Run: headless pygame with SDL's dummy video driver; simulated clock (each Clock.tick advances the game by its frame time, no real sleeping); random seed 0; keys injected as events and as key.get_pressed() state; no mouse input; restart key R tapped at the start of phases 3 and 4.
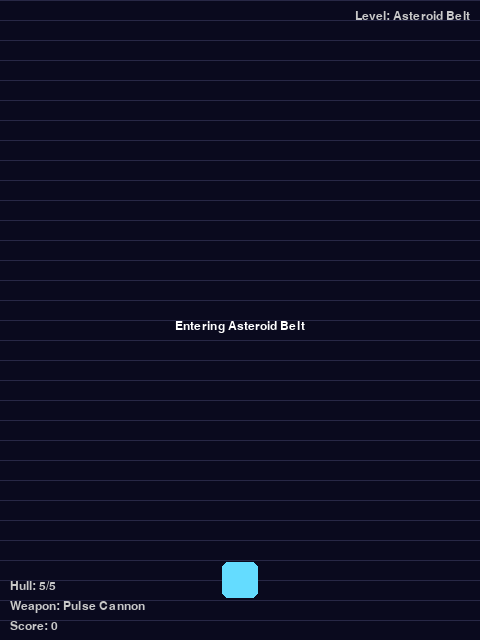
Frame 1 of 4 · flips 1–60 · no input
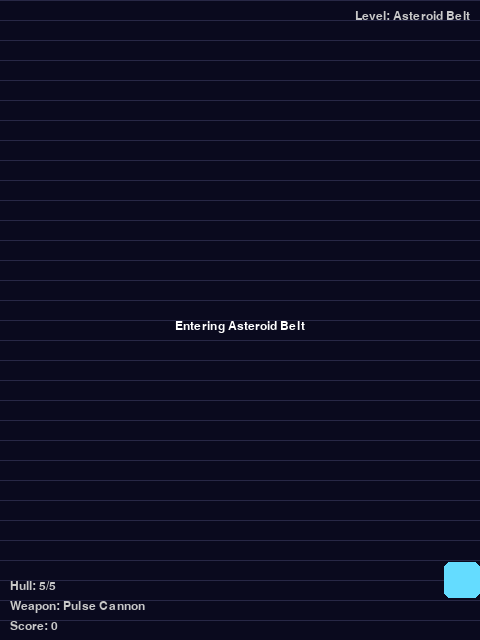
Frame 2 of 4 · flips 61–180 · tapped SPACE, RETURN · held RIGHT (→), D
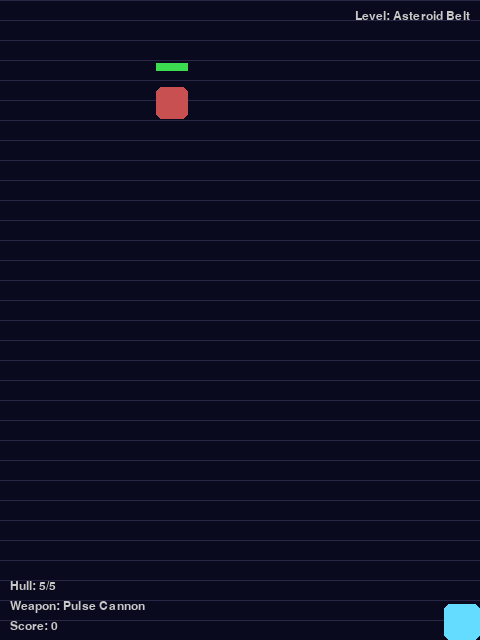
Frame 3 of 4 · flips 181–300 · tapped R · held DOWN (↓), S
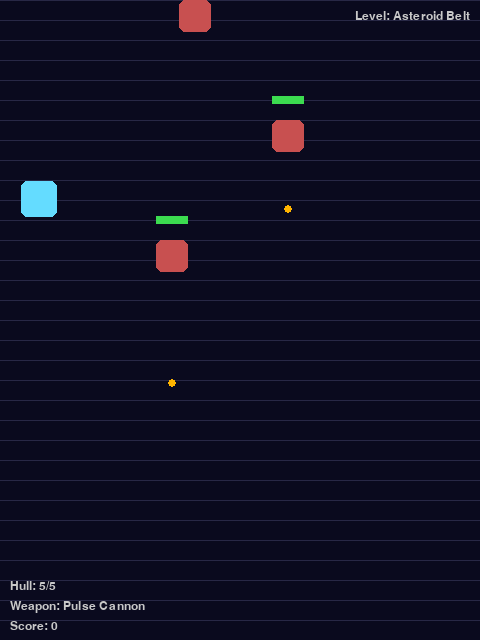
Frame 4 of 4 · flips 301–420 · tapped R · held LEFT (←), A, UP (↑), W

The pygame program that drew these frames:

"""Xenon vertical space arcade game implemented with Pygame.

This module provides a playable vertical scrolling shooter featuring
multiple levels, weapons, enemy types, and bosses.  It is designed as a
reference implementation for the "Xenon" concept described in the
repository brief.
"""
from __future__ import annotations

import math
import random
from dataclasses import dataclass, field
from typing import Callable, List, Sequence, Tuple

import pygame


# Screen configuration -----------------------------------------------------
WIDTH, HEIGHT = 480, 640
FPS = 60


# Utility types ------------------------------------------------------------
Vector = Tuple[float, float]


@dataclass
class Bullet:
    """Projectile fired by players or enemies."""

    position: Vector
    velocity: Vector
    radius: int
    color: Tuple[int, int, int]
    damage: int
    owner: str

    def update(self, dt: float) -> None:
        x, y = self.position
        vx, vy = self.velocity
        self.position = (x + vx * dt, y + vy * dt)

    def off_screen(self) -> bool:
        x, y = self.position
        return y < -self.radius or y > HEIGHT + self.radius or x < -self.radius or x > WIDTH + self.radius

    def rect(self) -> pygame.Rect:
        x, y = self.position
        return pygame.Rect(int(x - self.radius), int(y - self.radius), self.radius * 2, self.radius * 2)


@dataclass
class Weapon:
    """A weapon controls firing pattern and cooldown."""

    name: str
    cooldown: float
    bullet_speed: float
    damage: int
    pattern: Callable[[Vector], Sequence[float]]
    color: Tuple[int, int, int]
    _cooldown_timer: float = field(default=0.0, init=False)

    def ready(self) -> bool:
        return self._cooldown_timer <= 0

    def update(self, dt: float) -> None:
        if self._cooldown_timer > 0:
            self._cooldown_timer -= dt

    def fire(self, origin: Vector) -> List[Bullet]:
        if not self.ready():
            return []
        self._cooldown_timer = self.cooldown
        bullets = []
        for angle in self.pattern(origin):
            vx = math.cos(angle) * self.bullet_speed
            vy = math.sin(angle) * self.bullet_speed
            bullets.append(
                Bullet(position=origin, velocity=(vx, vy), radius=4, color=self.color, damage=self.damage, owner="player")
            )
        return bullets


@dataclass
class Entity:
    position: Vector
    velocity: Vector
    size: Tuple[int, int]
    color: Tuple[int, int, int]
    health: int
    max_health: int

    def update(self, dt: float) -> None:
        x, y = self.position
        vx, vy = self.velocity
        self.position = (x + vx * dt, y + vy * dt)

    def rect(self) -> pygame.Rect:
        x, y = self.position
        w, h = self.size
        return pygame.Rect(int(x - w / 2), int(y - h / 2), int(w), int(h))

    def take_damage(self, amount: int) -> None:
        self.health -= amount

    def alive(self) -> bool:
        return self.health > 0


class Player(Entity):
    speed: float = 220.0

    def __init__(self, position: Vector, weapons: Sequence[Weapon]):
        super().__init__(position=position, velocity=(0, 0), size=(36, 36), color=(100, 220, 255), health=5, max_health=5)
        self.weapons = list(weapons)
        self.weapon_index = 0
        self.invulnerable_timer = 0.0

    @property
    def weapon(self) -> Weapon:
        return self.weapons[self.weapon_index]

    def grant_weapon(self, index: int) -> None:
        if 0 <= index < len(self.weapons):
            self.weapon_index = index

    def handle_input(self, dt: float) -> None:
        keys = pygame.key.get_pressed()
        vx = (keys[pygame.K_RIGHT] - keys[pygame.K_LEFT]) * self.speed
        vy = (keys[pygame.K_DOWN] - keys[pygame.K_UP]) * self.speed
        self.velocity = (vx, vy)
        super().update(dt)
        x, y = self.position
        w, h = self.size
        x = max(w / 2, min(WIDTH - w / 2, x))
        y = max(h / 2, min(HEIGHT - h / 2, y))
        self.position = (x, y)

    def update(self, dt: float) -> None:
        if self.invulnerable_timer > 0:
            self.invulnerable_timer -= dt
        self.weapon.update(dt)

    def shoot(self) -> List[Bullet]:
        return self.weapon.fire((self.position[0], self.position[1] - self.size[1] / 2))

    def take_damage(self, amount: int) -> None:
        if self.invulnerable_timer <= 0:
            super().take_damage(amount)
            self.invulnerable_timer = 1.0


class Enemy(Entity):
    def __init__(self, position: Vector, velocity: Vector, size: Tuple[int, int], color: Tuple[int, int, int], health: int):
        super().__init__(position, velocity, size, color, health, health)
        self.fire_timer = random.uniform(1.0, 3.0)

    def update(self, dt: float) -> None:
        super().update(dt)
        self.fire_timer -= dt

    def should_fire(self) -> bool:
        return self.fire_timer <= 0

    def reset_fire_timer(self) -> None:
        self.fire_timer = random.uniform(1.0, 3.0)

    def fire(self) -> List[Bullet]:
        self.reset_fire_timer()
        vx, vy = 0, 220
        bullet = Bullet(position=(self.position[0], self.position[1] + self.size[1] / 2), velocity=(vx, vy), radius=4,
                        color=(255, 180, 0), damage=1, owner="enemy")
        return [bullet]


class Boss(Enemy):
    def __init__(self, position: Vector, health: int, color: Tuple[int, int, int]):
        super().__init__(position=position, velocity=(0, 40), size=(120, 120), color=color, health=health)
        self.phase = 0
        self.fire_timer = 2.0

    def update(self, dt: float) -> None:
        x, y = self.position
        if y < HEIGHT * 0.25:
            y += 40 * dt
        else:
            self.phase += dt
            x = WIDTH / 2 + math.sin(self.phase) * 140
        self.position = (x, y)
        self.fire_timer -= dt

    def fire(self) -> List[Bullet]:
        self.fire_timer = 0.7
        bullets = []
        for angle in [math.pi / 2 + delta for delta in (-0.4, -0.2, 0, 0.2, 0.4)]:
            vx = math.cos(angle) * 180
            vy = math.sin(angle) * 180
            bullets.append(Bullet(position=self.position, velocity=(vx, vy), radius=6,
                                  color=(255, 50, 50), damage=1, owner="enemy"))
        return bullets


@dataclass
class LevelDefinition:
    name: str
    enemy_color: Tuple[int, int, int]
    enemy_health: int
    enemy_speed: float
    spawn_interval: float
    enemies_to_spawn: int
    boss: Boss
    weapon_index: int


class LevelController:
    def __init__(self, levels: Sequence[LevelDefinition]):
        self.levels = list(levels)
        self.current_level_index = 0
        self.spawn_timer = 0.0
        self.spawned = 0

    @property
    def level(self) -> LevelDefinition:
        return self.levels[self.current_level_index]

    def update(self, dt: float) -> None:
        self.spawn_timer -= dt

    def ready_to_spawn(self) -> bool:
        level = self.level
        return self.spawned < level.enemies_to_spawn and self.spawn_timer <= 0

    def spawn_enemy(self) -> Enemy:
        level = self.level
        x = random.randint(40, WIDTH - 40)
        enemy = Enemy(position=(x, -40), velocity=(0, level.enemy_speed), size=(32, 32),
                      color=level.enemy_color, health=level.enemy_health)
        self.spawned += 1
        self.spawn_timer = level.spawn_interval
        return enemy

    def level_completed(self, enemies: List[Enemy], boss: Boss | None) -> bool:
        level = self.level
        return self.spawned >= level.enemies_to_spawn and not enemies and (boss is None or not boss.alive())

    def next_level(self) -> bool:
        if self.current_level_index + 1 < len(self.levels):
            self.current_level_index += 1
            self.spawn_timer = 1.0
            self.spawned = 0
            return True
        return False


class XenonGame:
    def __init__(self) -> None:
        pygame.init()
        pygame.display.set_caption("Xenon")
        self.screen = pygame.display.set_mode((WIDTH, HEIGHT))
        self.clock = pygame.time.Clock()
        self.font = pygame.font.SysFont("arial", 18)

        self.weapons = self._create_weapons()
        levels = self._create_levels()
        self.level_controller = LevelController(levels)

        self.player = Player(position=(WIDTH / 2, HEIGHT - 60), weapons=self.weapons)
        self.player.grant_weapon(levels[0].weapon_index)

        self.enemies: List[Enemy] = []
        self.bullets: List[Bullet] = []
        self.enemy_bullets: List[Bullet] = []
        self.boss: Boss | None = None
        self.score = 0
        self.running = True
        self.level_intro_timer = 3.0
        self.game_won = False

    def _create_weapons(self) -> List[Weapon]:
        def single_shot(_: Vector) -> Sequence[float]:
            return [math.pi * -0.5]

        def dual_shot(_: Vector) -> Sequence[float]:
            return [math.radians(-95), math.radians(-85)]

        def spread_shot(_: Vector) -> Sequence[float]:
            return [math.radians(-110), math.radians(-90), math.radians(-70)]

        return [
            Weapon(name="Pulse Cannon", cooldown=0.35, bullet_speed=360, damage=1, pattern=single_shot, color=(80, 200, 255)),
            Weapon(name="Twin Blaster", cooldown=0.30, bullet_speed=380, damage=1, pattern=dual_shot, color=(120, 255, 120)),
            Weapon(name="Spread Shot", cooldown=0.25, bullet_speed=420, damage=1, pattern=spread_shot, color=(255, 180, 80)),
        ]

    def _create_levels(self) -> List[LevelDefinition]:
        bosses = [
            Boss(position=(WIDTH / 2, -120), health=40, color=(180, 60, 60)),
            Boss(position=(WIDTH / 2, -120), health=60, color=(60, 180, 90)),
            Boss(position=(WIDTH / 2, -120), health=80, color=(90, 90, 200)),
        ]
        return [
            LevelDefinition(name="Asteroid Belt", enemy_color=(200, 80, 80), enemy_health=2, enemy_speed=80,
                            spawn_interval=1.5, enemies_to_spawn=12, boss=bosses[0], weapon_index=0),
            LevelDefinition(name="Nebula Skirmish", enemy_color=(80, 200, 120), enemy_health=3, enemy_speed=100,
                            spawn_interval=1.2, enemies_to_spawn=14, boss=bosses[1], weapon_index=1),
            LevelDefinition(name="Quantum Rift", enemy_color=(120, 100, 220), enemy_health=4, enemy_speed=120,
                            spawn_interval=1.0, enemies_to_spawn=16, boss=bosses[2], weapon_index=2),
        ]

    def spawn_boss_if_needed(self) -> None:
        level = self.level_controller.level
        if self.boss is None and self.level_controller.spawned >= level.enemies_to_spawn:
            if level.boss.alive():
                self.boss = level.boss
                self.boss.position = (WIDTH / 2, -120)

    def update(self, dt: float) -> None:
        if self.game_won:
            return

        self.level_controller.update(dt)
        self.player.handle_input(dt)
        self.player.update(dt)

        if self.level_intro_timer > 0:
            self.level_intro_timer -= dt
        else:
            if self.level_controller.ready_to_spawn():
                self.enemies.append(self.level_controller.spawn_enemy())

        self.spawn_boss_if_needed()

        for enemy in list(self.enemies):
            enemy.update(dt)
            if enemy.should_fire():
                self.enemy_bullets.extend(enemy.fire())
            if enemy.position[1] > HEIGHT + 40:
                self.enemies.remove(enemy)

        if self.boss and self.boss.alive():
            self.boss.update(dt)
            if self.boss.fire_timer <= 0:
                self.enemy_bullets.extend(self.boss.fire())
        elif self.boss and not self.boss.alive():
            self.boss = None

        for bullet in list(self.bullets):
            bullet.update(dt)
            if bullet.off_screen():
                self.bullets.remove(bullet)

        for bullet in list(self.enemy_bullets):
            bullet.update(dt)
            if bullet.off_screen():
                self.enemy_bullets.remove(bullet)

        self.handle_collisions()

        level_cleared = self.level_controller.level_completed(self.enemies, self.boss)
        if level_cleared:
            progressed = self.level_controller.next_level()
            if progressed:
                new_weapon_index = self.level_controller.level.weapon_index
                self.player.grant_weapon(new_weapon_index)
                self.level_intro_timer = 3.0
                self.bullets.clear()
                self.enemy_bullets.clear()
                self.enemies.clear()
                self.boss = None
            else:
                self.game_won = True
                self.level_intro_timer = 0
                self.bullets.clear()
                self.enemy_bullets.clear()
                self.enemies.clear()
                self.boss = None

    def handle_collisions(self) -> None:
        for bullet in list(self.bullets):
            if bullet.owner != "player":
                continue
            rect = bullet.rect()
            hit = False
            for enemy in list(self.enemies):
                if rect.colliderect(enemy.rect()):
                    enemy.take_damage(bullet.damage)
                    hit = True
                    if not enemy.alive():
                        self.enemies.remove(enemy)
                        self.score += 100
                    break
            if not hit and self.boss and self.boss.alive() and rect.colliderect(self.boss.rect()):
                self.boss.take_damage(bullet.damage)
                self.score += 150
                hit = True
            if hit:
                self.bullets.remove(bullet)

        player_rect = self.player.rect()
        for bullet in list(self.enemy_bullets):
            if bullet.owner == "enemy" and bullet.rect().colliderect(player_rect):
                self.player.take_damage(1)
                self.enemy_bullets.remove(bullet)

        for enemy in list(self.enemies):
            if enemy.rect().colliderect(player_rect):
                self.player.take_damage(1)
                self.enemies.remove(enemy)

        if self.boss and self.boss.alive() and self.boss.rect().colliderect(player_rect):
            self.player.take_damage(1)

    def draw(self) -> None:
        self.screen.fill((10, 10, 30))

        star_color = (40, 40, 70)
        for y in range(0, HEIGHT, 20):
            pygame.draw.line(self.screen, star_color, (0, y), (WIDTH, y), 1)

        self.draw_entity(self.player)

        for enemy in self.enemies:
            self.draw_entity(enemy)
            self.draw_health_bar(enemy)

        if self.boss and self.boss.alive():
            self.draw_entity(self.boss)
            self.draw_health_bar(self.boss, width=160, offset=80)

        for bullet in self.bullets + self.enemy_bullets:
            pygame.draw.circle(self.screen, bullet.color, (int(bullet.position[0]), int(bullet.position[1])), bullet.radius)

        self.draw_ui()
        pygame.display.flip()

    def draw_entity(self, entity: Entity) -> None:
        rect = entity.rect()
        pygame.draw.rect(self.screen, entity.color, rect, border_radius=6)

    def draw_health_bar(self, entity: Entity, width: int | None = None, offset: int = 24) -> None:
        rect = entity.rect()
        width = width or rect.width
        ratio = max(entity.health, 0) / entity.max_health
        bar_rect = pygame.Rect(rect.centerx - width // 2, rect.top - offset, width, 8)
        pygame.draw.rect(self.screen, (60, 60, 60), bar_rect)
        inner_rect = bar_rect.copy()
        inner_rect.width = max(0, int(bar_rect.width * ratio))
        pygame.draw.rect(self.screen, (60, 220, 80), inner_rect)

    def draw_ui(self) -> None:
        level_name = self.level_controller.level.name
        weapon_name = self.player.weapon.name
        health_text = self.font.render(f"Hull: {self.player.health}/{self.player.max_health}", True, (200, 200, 200))
        weapon_text = self.font.render(f"Weapon: {weapon_name}", True, (200, 200, 200))
        score_text = self.font.render(f"Score: {self.score}", True, (200, 200, 200))
        level_text = self.font.render(f"Level: {level_name}", True, (200, 200, 200))

        self.screen.blit(health_text, (10, HEIGHT - 60))
        self.screen.blit(weapon_text, (10, HEIGHT - 40))
        self.screen.blit(score_text, (10, HEIGHT - 20))
        self.screen.blit(level_text, (WIDTH - level_text.get_width() - 10, 10))

        if self.level_intro_timer > 0:
            intro = self.font.render(f"Entering {level_name}", True, (255, 255, 255))
            self.screen.blit(intro, (WIDTH / 2 - intro.get_width() / 2, HEIGHT / 2))

        if self.game_won:
            victory = self.font.render("Victory!", True, (255, 230, 120))
            info = self.font.render("Press R to play again or Esc to quit", True, (220, 220, 220))
            self.screen.blit(victory, (WIDTH / 2 - victory.get_width() / 2, HEIGHT / 2 - 20))
            self.screen.blit(info, (WIDTH / 2 - info.get_width() / 2, HEIGHT / 2 + 10))
        elif not self.player.alive():
            game_over = self.font.render("Game Over", True, (255, 60, 60))
            self.screen.blit(game_over, (WIDTH / 2 - game_over.get_width() / 2, HEIGHT / 2 - 20))
            restart = self.font.render("Press R to Retry", True, (255, 255, 255))
            self.screen.blit(restart, (WIDTH / 2 - restart.get_width() / 2, HEIGHT / 2 + 10))

    def process_events(self) -> None:
        for event in pygame.event.get():
            if event.type == pygame.QUIT:
                self.running = False
            elif event.type == pygame.KEYDOWN:
                if event.key == pygame.K_ESCAPE:
                    self.running = False
                elif event.key == pygame.K_SPACE and not self.game_won:
                    self.bullets.extend(self.player.shoot())
                elif event.key == pygame.K_r and (not self.player.alive() or self.game_won):
                    self.restart()

    def restart(self) -> None:
        self.__init__()

    def run(self) -> None:
        while self.running:
            dt = self.clock.tick(FPS) / 1000.0
            self.process_events()
            if self.player.alive():
                self.update(dt)
            else:
                self.player.weapon.update(dt)
            self.draw()
        pygame.quit()


def main() -> None:
    game = XenonGame()
    game.run()


if __name__ == "__main__":
    main()
